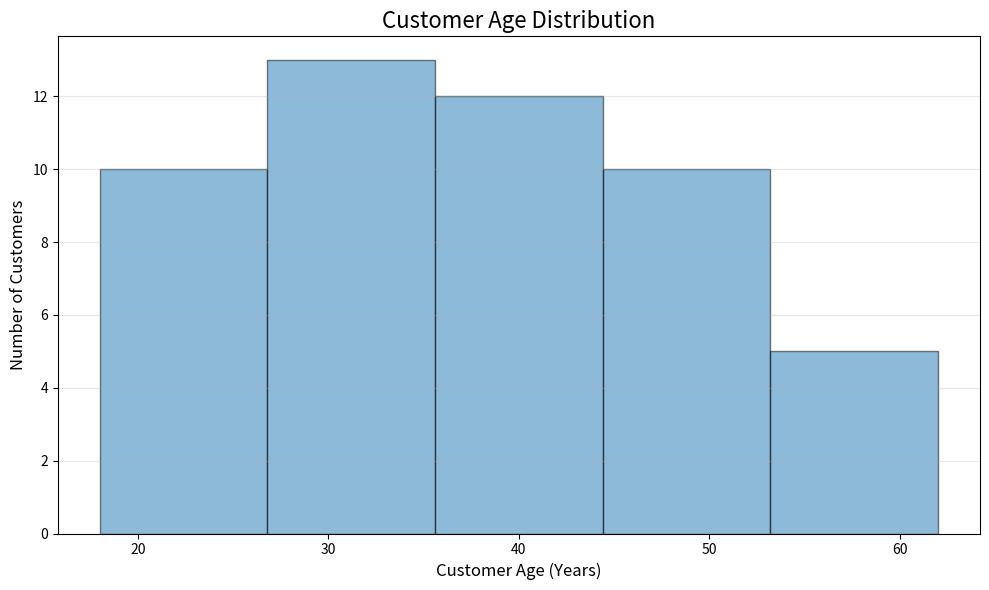

This figure's Python source:
"""
=> What Is a Histogram?

A histogram is a graph used to understand the distribution of numerical data.

It groups numerical values into intervals called bins and displays how many observations 
fall into each interval.

For range between 2 number / age 

"""

import matplotlib.pyplot as plt

# Customer age dataset
ages = [
    18, 22, 25, 29, 31, 35, 38, 42, 45, 48,
    21, 24, 27, 30, 33, 36, 40, 44, 47, 50,
    19, 23, 28, 32, 37, 41, 46, 52, 55, 60,
    26, 34, 39, 43, 49, 51, 29, 33, 36, 40,
    22, 25, 31, 35, 38, 45, 48, 54, 57, 62
]

# Create histogram
plt.figure(figsize=(10, 6))

plt.hist(
    ages,
    bins=5,  # how many bins want for (piller)
    edgecolor="black",
    alpha=0.5    # transparancy 
)

# Add title and axis labels
plt.title("Customer Age Distribution", fontsize=16)
plt.xlabel("Customer Age (Years)", fontsize=12)
plt.ylabel("Number of Customers", fontsize=12)

# Add grid
plt.grid(axis="y", alpha=0.3)

# Display chart
plt.tight_layout()
plt.show()
